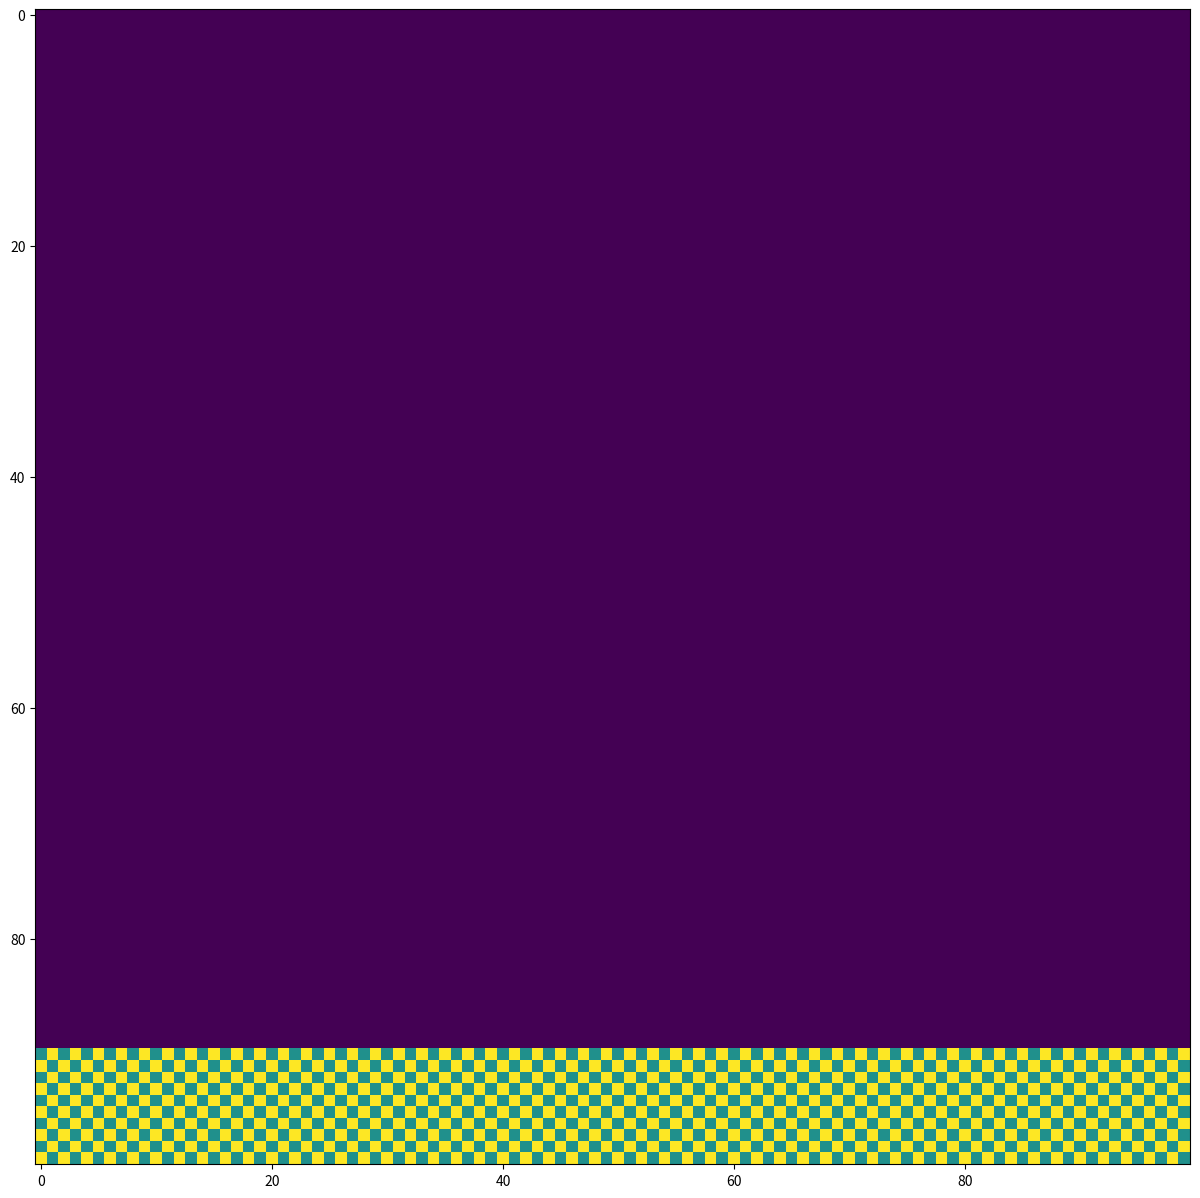

Write the Python code that produced this figure.
# -*- coding: utf-8 -*-
"""
Created on Fri Jan 24 10:27:13 2020

@author: plume_2.0
"""
import numpy as np
import matplotlib.pyplot as plt

cristal=np.zeros((100,100))
plt.figure(figsize=(6,3))

for b in range(0,10):
    for a in range(np.size(cristal,1)):
        c=a+b
        if (c%2)==0:
            cristal[99-b,99-a]=1
        else:
            cristal[99-b,99-a]=2




plt.figure(figsize=(20,15))
plt.imshow(cristal)




 



